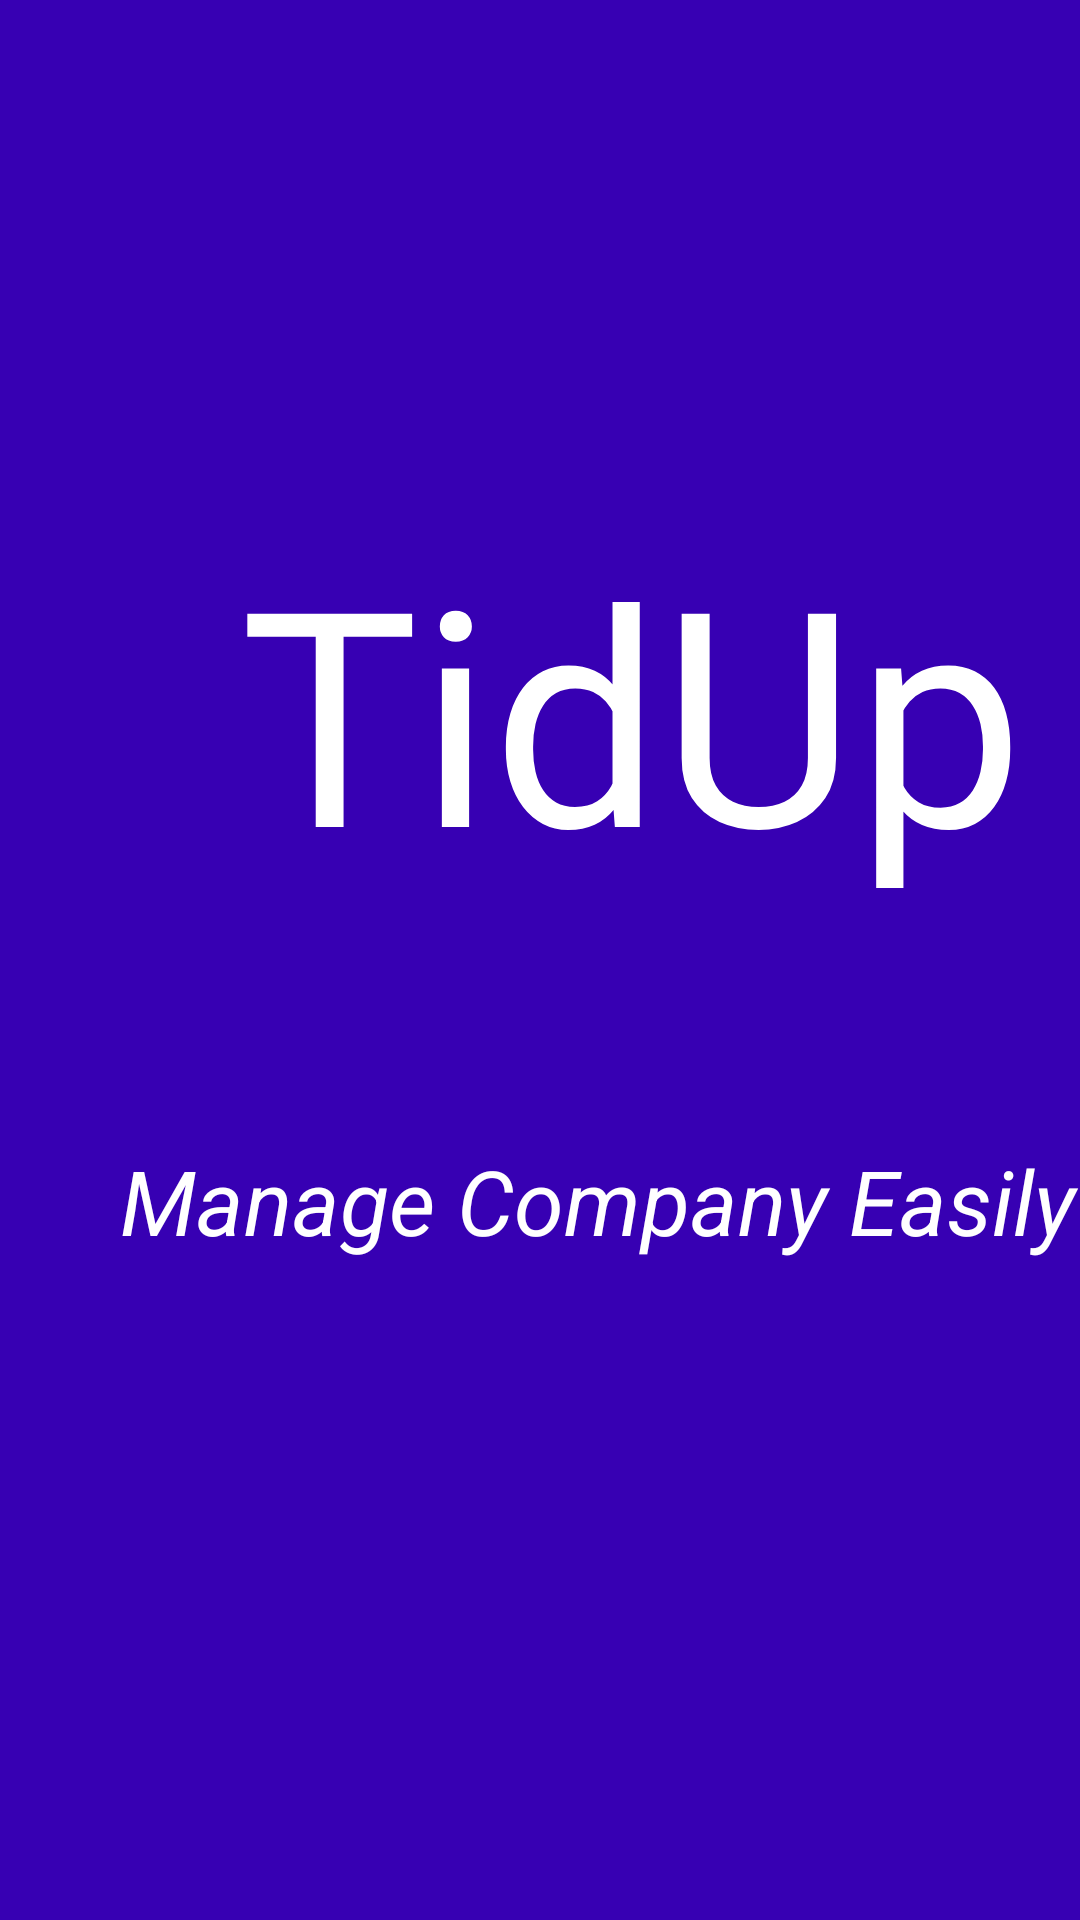

Reconstruct the res/layout file that produces this screen, plus the resources it refers to.
<!-- AndroidManifest.xml: application theme AppTheme -->
<!-- res/layout/activity_splash_screen.xml -->
<?xml version="1.0" encoding="utf-8"?>
<RelativeLayout xmlns:android="http://schemas.android.com/apk/res/android"
    xmlns:app="http://schemas.android.com/apk/res-auto"
    xmlns:tools="http://schemas.android.com/tools"
    android:layout_width="match_parent"
    android:layout_height="match_parent"
    tools:context=".View.SplashScreen"
    android:background="@color/colorPrimaryDark">

 <TextView
     android:layout_width="match_parent"
     android:layout_height="wrap_content"
     android:id="@+id/splashName"
     android:text="TidUp"
     android:textSize="100sp"
     android:layout_marginTop="170dp"
     android:layout_marginStart="80dp"
     android:textColor="#ffffff"/>
    <TextView
        android:layout_width="match_parent"
        android:layout_height="wrap_content"
        android:id="@+id/splashSub"
        android:text="Manage Company Easily"
        android:textSize="30sp"
        android:layout_marginTop="380sp"
        android:textColor="#ffffff"
        android:textStyle="italic"
        android:layout_marginStart="40dp"/>
</RelativeLayout>
<!-- resources referenced by this layout -->
<resources>
  <color name="colorPrimaryDark">#3700B3</color>
  <style name="AppTheme" parent="Theme.AppCompat.Light.NoActionBar">
          
          <item name="colorPrimary">@color/colorPrimary</item>
          <item name="colorPrimaryDark">@color/colorPrimaryDark</item>
          <item name="colorAccent">@color/colorAccent</item>
      </style>
  <color name="colorPrimary">#6200EE</color>
  <color name="colorAccent">#03DAC5</color>
</resources>
